The GitHub repository Priyanah/Cervical-Cancer-Using-Machine-Learning contains a labelled image folder "Augmentation" with 7 categories: carcinoma in situ, light dysplastic, moderate dysplastic, normal columnar, normal intermediate, normal superficial, severe dysplastic. Examples follow, each with its label.

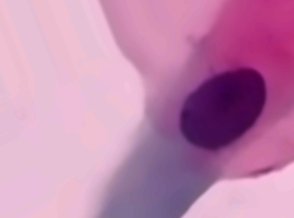
Label: light dysplastic

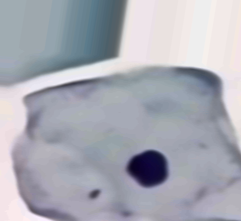
Label: normal intermediate

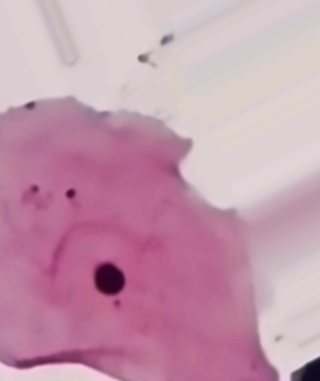
Label: normal superficial

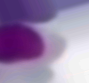
Label: carcinoma in situ

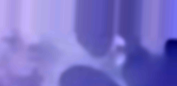
Label: normal columnar

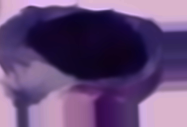
Label: moderate dysplastic
